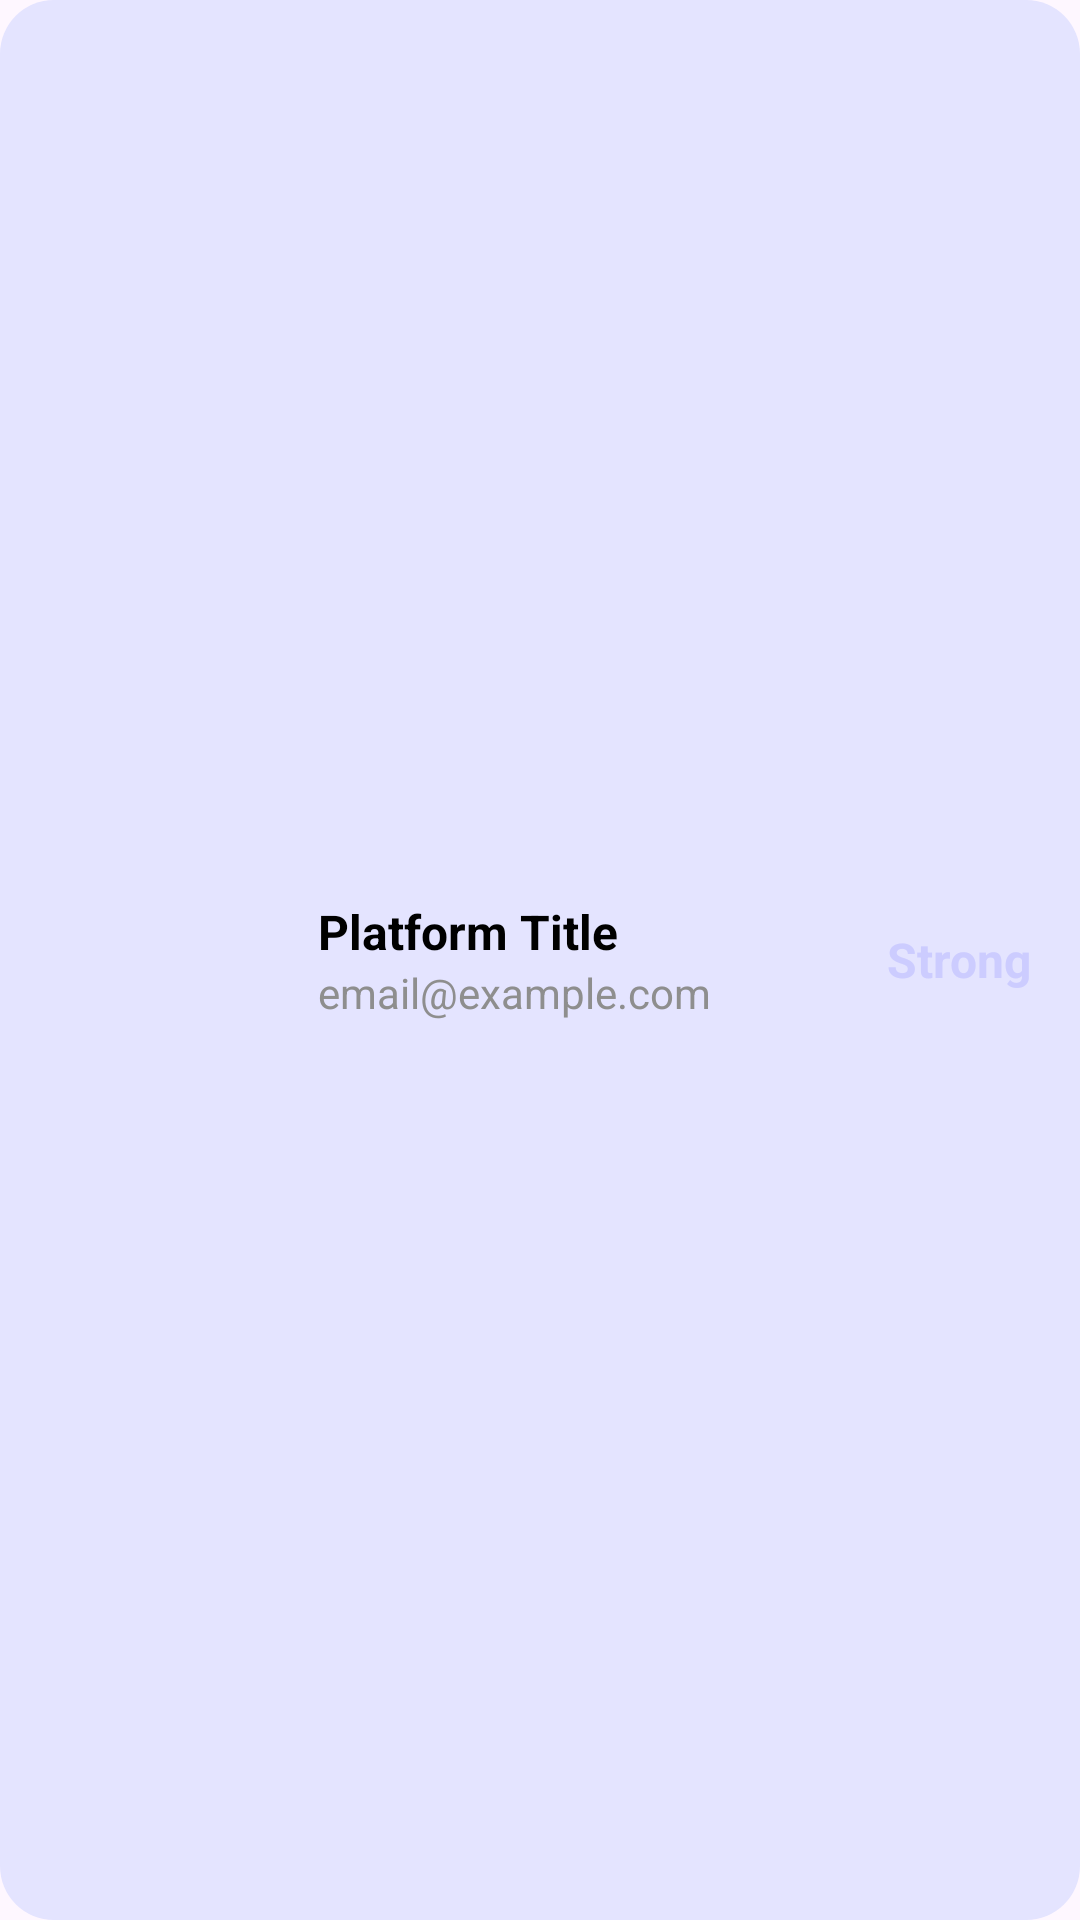

Write the Android layout XML for this screen, with the resource values it uses.
<!-- AndroidManifest.xml: application theme Theme.KeyCrypt -->
<!-- res/layout/security_check_item.xml -->
<?xml version="1.0" encoding="utf-8"?>
<LinearLayout xmlns:android="http://schemas.android.com/apk/res/android"
    android:layout_width="match_parent"
    android:layout_height="wrap_content"
    android:orientation="horizontal"
    android:padding="16dp"
    android:background="@drawable/primary_light_button_bg"
    android:gravity="center_vertical"
    android:layout_margin="10dp"
    >

    
    <ImageView
        android:id="@+id/iconImageView"
        android:layout_width="74dp"
        android:layout_height="74dp"
        android:src="@drawable/ic_google"
        android:background="@drawable/list_item"
        android:padding="10dp"
        android:contentDescription="@string/icon_content_description"
        android:layout_gravity="center_vertical" />

    <LinearLayout
        android:layout_width="0dp"
        android:layout_height="wrap_content"
        android:layout_weight="1"
        android:layout_marginStart="16dp"
        android:orientation="vertical">

        
        <TextView
            android:id="@+id/titleTextView"
            android:layout_width="match_parent"
            android:layout_height="wrap_content"
            android:text="Platform Title"
            android:textColor="@color/black"
            android:textSize="16sp"
            android:textStyle="bold" />

        
        <TextView
            android:id="@+id/emailTextView"
            android:layout_width="match_parent"
            android:layout_height="wrap_content"
            android:text="email@example.com"
            android:textColor="@color/secondary"
            android:textSize="14sp" />

    </LinearLayout>
    <TextView
        android:id="@+id/securityTextView"
        android:textSize="16dp"
        android:layout_width="wrap_content"
        android:layout_height="wrap_content"
        android:text="Strong"
        android:textStyle="bold"
        android:textColor="@color/primary"/>

</LinearLayout>
<!-- resources referenced by this layout -->
<resources>
  <color name="black">#FF000000</color>
  <color name="primary">#CCCCFF</color>
  <color name="secondary">#8E8E8E</color>
  <!-- drawable primary_light_button_bg (drawable) -->
  <?xml version="1.0" encoding="utf-8"?>
  <shape android:shape="rectangle"
      xmlns:android="http://schemas.android.com/apk/res/android">
      <solid android:color="@color/primaryLight" />
      <corners android:radius="18dp" />
  </shape>
  <style name="Theme.KeyCrypt" parent="Base.Theme.KeyCrypt" />
  <color name="primaryLight">#E4E4FF</color>
  <style name="Base.Theme.KeyCrypt" parent="Theme.Material3.DayNight.NoActionBar">
          
          
          <item name="colorPrimary">@color/primary</item>
          <item name="colorSecondary">@color/secondary</item>
          <item name="colorAccent">@color/lightGrey</item>
      </style>
  <color name="lightGrey">#E2E2E2</color>
</resources>
